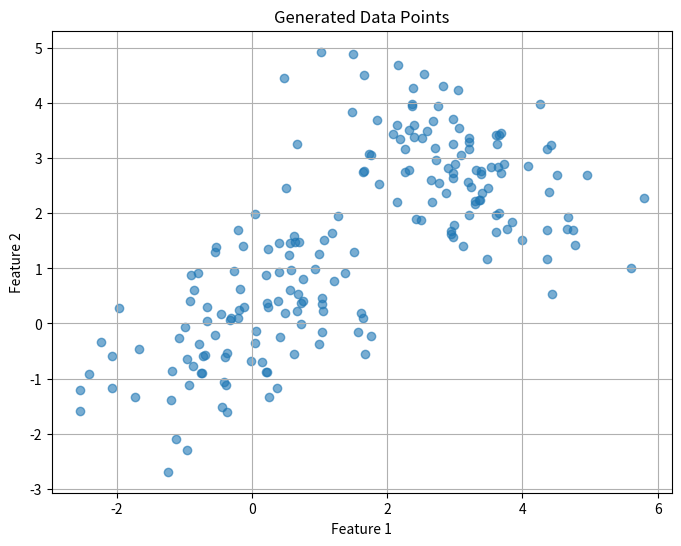
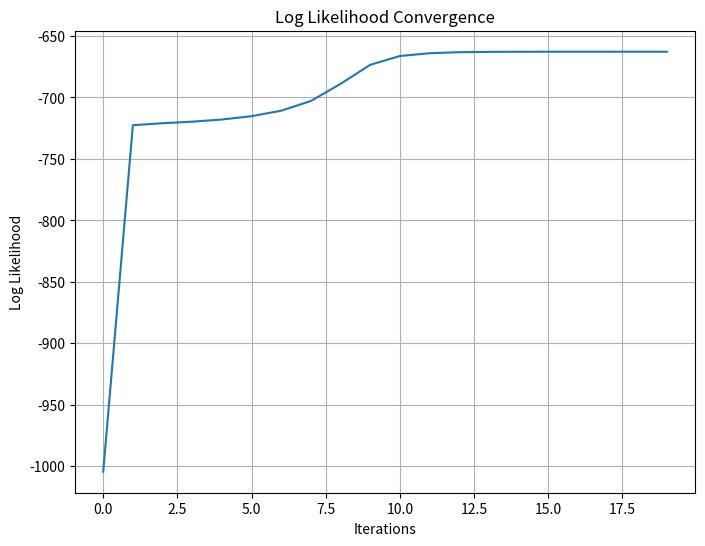
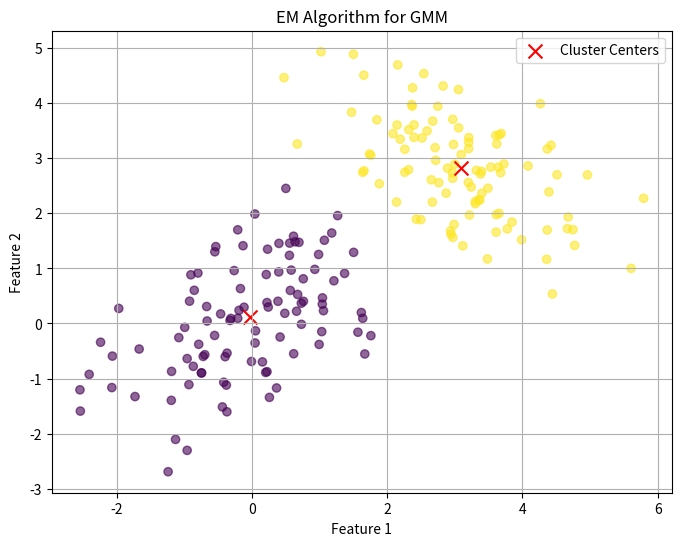

These figures' Python source, in order:
import numpy as np
import matplotlib.pyplot as plt
from scipy.stats import multivariate_normal

# Generate synthetic data from two Gaussian distributions
np.random.seed(0)

# Parameters for Gaussian distributions
mean1 = [0, 0]
cov1 = [[1, 0.5], [0.5, 1]]
mean2 = [3, 3]
cov2 = [[1, -0.5], [-0.5, 1]]

# Generate data points
data1 = np.random.multivariate_normal(mean1, cov1, 100)
data2 = np.random.multivariate_normal(mean2, cov2, 100)
X = np.vstack((data1, data2))

# Plot the generated data
plt.figure(figsize=(8, 6))
plt.scatter(X[:, 0], X[:, 1], alpha=0.6)
plt.title('Generated Data Points')
plt.xlabel('Feature 1')
plt.ylabel('Feature 2')
plt.grid(True)
plt.show()

# Implementation of EM algorithm for GMM
def expectation_maximization(X, n_clusters, max_iters=100, tol=1e-4):
    n_samples, n_features = X.shape
    
    # Initialize parameters: means, covariances, and mixing coefficients
    np.random.seed(0)
    pi = np.ones(n_clusters) / n_clusters  # Mixing coefficients
    means = np.random.randn(n_clusters, n_features)
    covs = np.array([np.eye(n_features)] * n_clusters)
    
    # Log likelihood to track convergence
    log_likelihoods = []
    
    # EM algorithm
    for _ in range(max_iters):
        # E-step: Compute responsibilities (posterior probabilities)
        responsibilities = np.zeros((n_samples, n_clusters))
        for k in range(n_clusters):
            responsibilities[:, k] = pi[k] * multivariate_normal.pdf(X, mean=means[k], cov=covs[k])
        responsibilities /= np.sum(responsibilities, axis=1, keepdims=True)
        
        # M-step: Update parameters
        Nk = np.sum(responsibilities, axis=0)
        means_new = np.dot(responsibilities.T, X) / Nk[:, np.newaxis]
        covs_new = []
        for k in range(n_clusters):
            diff = X - means_new[k]
            cov_k = np.dot(responsibilities[:, k] * diff.T, diff) / Nk[k]
            covs_new.append(cov_k)
        covs_new = np.array(covs_new)
        pi_new = Nk / n_samples
        
        # Compute log likelihood
        log_likelihood = np.sum(np.log(np.sum(pi[k] * multivariate_normal.pdf(X, means[k], covs[k]) for k in range(n_clusters))))
        log_likelihoods.append(log_likelihood)
        
        # Check for convergence
        if len(log_likelihoods) > 1 and np.abs(log_likelihoods[-1] - log_likelihoods[-2]) < tol:
            break
        
        # Update parameters
        means = means_new
        covs = covs_new
        pi = pi_new
    
    return means, covs, pi, responsibilities, log_likelihoods

# Run EM algorithm for GMM
n_clusters = 2
means, covs, pi, responsibilities, log_likelihoods = expectation_maximization(X, n_clusters)

# Print parameters
print("Means:")
print(means)
print("Covariances:")
print(covs)
print("Mixing coefficients:")
print(pi)

# Plot the convergence of log likelihood
plt.figure(figsize=(8, 6))
plt.plot(log_likelihoods)
plt.title('Log Likelihood Convergence')
plt.xlabel('Iterations')
plt.ylabel('Log Likelihood')
plt.grid(True)
plt.show()

# Plot the data points with cluster assignments
plt.figure(figsize=(8, 6))
colors = responsibilities.argmax(axis=1)
plt.scatter(X[:, 0], X[:, 1], c=colors, cmap='viridis', alpha=0.6)
plt.scatter(means[:, 0], means[:, 1], marker='x', color='r', s=100, label='Cluster Centers')
plt.title('EM Algorithm for GMM')
plt.xlabel('Feature 1')
plt.ylabel('Feature 2')
plt.legend()
plt.grid(True)
plt.show()
